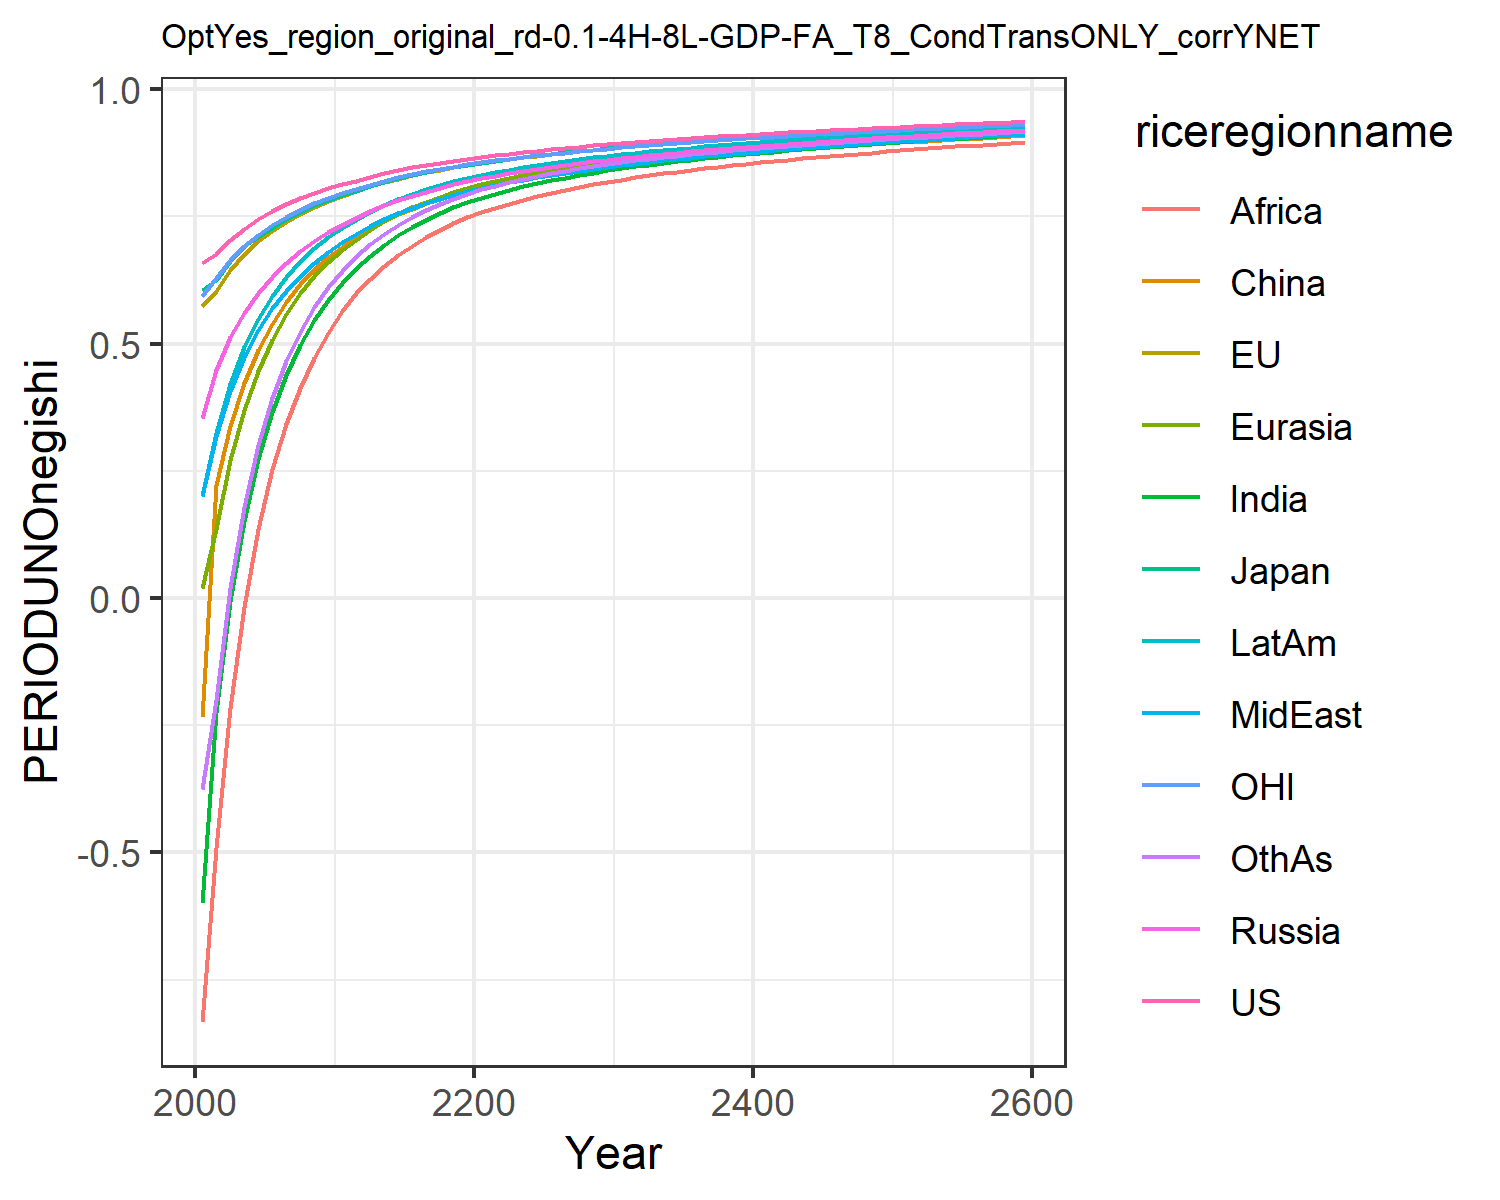

Data behind this chart, as committed beside it:
0.6583893374435342, 0.5728399300295937, 0.6053208815591151, 0.35404026984591885, 0.01986863469786393, -0.23454882884601558, -0.5987629986648584, 0.19955657840633811, -0.8326618777732833, 0.20091077679967817, 0.5930951848289272, -0.37495719825277174
0.6769, 0.6036, 0.6256, 0.4486, 0.1361, 0.2227, -0.2241, 0.3188, -0.4919, 0.3247, 0.6278, -0.1998
0.7038, 0.6442, 0.6622, 0.5128, 0.2711, 0.3373, -0.005084, 0.407, -0.2163, 0.4206, 0.6633, 0.02038
0.7253, 0.6753, 0.6912, 0.561, 0.3702, 0.4218, 0.1521, 0.4733, -0.01795, 0.4928, 0.691, 0.1795
0.7439, 0.7006, 0.7092, 0.5993, 0.4467, 0.4869, 0.2725, 0.5266, 0.1363, 0.5492, 0.7135, 0.3008
0.7598, 0.7218, 0.7276, 0.6314, 0.5077, 0.5385, 0.3653, 0.569, 0.2531, 0.594, 0.7323, 0.3935
0.7735, 0.7398, 0.7444, 0.6588, 0.5575, 0.5812, 0.4381, 0.6036, 0.3415, 0.6307, 0.7485, 0.4656
0.7854, 0.7552, 0.7589, 0.682, 0.5984, 0.6165, 0.497, 0.6327, 0.4126, 0.6612, 0.7628, 0.5236
0.7959, 0.7687, 0.7717, 0.7024, 0.6324, 0.6462, 0.5453, 0.6575, 0.4708, 0.687, 0.7755, 0.5709
0.8053, 0.7802, 0.7824, 0.7188, 0.66, 0.6701, 0.5855, 0.6802, 0.5216, 0.7088, 0.786, 0.6106
0.814, 0.7905, 0.7921, 0.7334, 0.6836, 0.6901, 0.6192, 0.7004, 0.5638, 0.7279, 0.7955, 0.6433
0.8201, 0.7992, 0.8, 0.7461, 0.7041, 0.7105, 0.6477, 0.7151, 0.5984, 0.7431, 0.8035, 0.6729
0.8281, 0.8088, 0.8096, 0.7598, 0.7237, 0.7267, 0.6729, 0.7307, 0.6272, 0.7585, 0.8124, 0.6959
0.8348, 0.817, 0.8177, 0.7714, 0.7405, 0.741, 0.6944, 0.7442, 0.652, 0.7719, 0.82, 0.7159
0.8407, 0.8242, 0.8248, 0.7816, 0.7549, 0.7538, 0.713, 0.756, 0.6735, 0.7835, 0.8267, 0.7333
0.846, 0.8306, 0.8311, 0.7906, 0.7676, 0.7651, 0.7292, 0.7666, 0.6923, 0.7938, 0.8327, 0.7485
0.8508, 0.8364, 0.8369, 0.7987, 0.7789, 0.7752, 0.7434, 0.7761, 0.7088, 0.8029, 0.8382, 0.7621
0.8552, 0.8418, 0.8421, 0.806, 0.7889, 0.7843, 0.7562, 0.7847, 0.7233, 0.8111, 0.8432, 0.7741
0.8593, 0.8467, 0.8469, 0.8127, 0.7978, 0.7925, 0.7676, 0.7924, 0.7362, 0.8185, 0.8478, 0.7849
0.8631, 0.8512, 0.8514, 0.8189, 0.8059, 0.7999, 0.7778, 0.7995, 0.7478, 0.8252, 0.852, 0.7945
0.8667, 0.8553, 0.8555, 0.8245, 0.8131, 0.8066, 0.7867, 0.8058, 0.7579, 0.8312, 0.856, 0.8029
0.8701, 0.8592, 0.8594, 0.8298, 0.8197, 0.8126, 0.7946, 0.8115, 0.7669, 0.8365, 0.8597, 0.8103
0.8732, 0.8628, 0.863, 0.8347, 0.8257, 0.8182, 0.802, 0.8169, 0.7749, 0.8415, 0.8632, 0.8172
0.8762, 0.8662, 0.8664, 0.8392, 0.8312, 0.8233, 0.8087, 0.822, 0.7824, 0.8462, 0.8665, 0.8235
0.879, 0.8695, 0.8696, 0.8434, 0.8364, 0.8281, 0.815, 0.8268, 0.7894, 0.8506, 0.8695, 0.8293
0.8818, 0.8726, 0.8728, 0.8475, 0.8412, 0.8327, 0.8209, 0.8314, 0.7959, 0.8548, 0.8726, 0.8348
0.8844, 0.8755, 0.8757, 0.8513, 0.8457, 0.8369, 0.8263, 0.8357, 0.802, 0.8587, 0.8754, 0.8399
0.8869, 0.8783, 0.8785, 0.8548, 0.8498, 0.8408, 0.8313, 0.8397, 0.8075, 0.8624, 0.8781, 0.8445
0.8893, 0.8809, 0.8811, 0.8581, 0.8537, 0.8444, 0.8359, 0.8434, 0.8127, 0.8657, 0.8807, 0.8487
0.8915, 0.8834, 0.8837, 0.8613, 0.8573, 0.8479, 0.8401, 0.847, 0.8175, 0.8689, 0.8831, 0.8527
0.8937, 0.8859, 0.8861, 0.8644, 0.8608, 0.8512, 0.8442, 0.8504, 0.8221, 0.872, 0.8855, 0.8564
0.8959, 0.8882, 0.8885, 0.8673, 0.8641, 0.8543, 0.8481, 0.8537, 0.8264, 0.8749, 0.8878, 0.8599
0.8979, 0.8904, 0.8907, 0.8701, 0.8672, 0.8573, 0.8517, 0.8568, 0.8305, 0.8777, 0.8899, 0.8632
0.8999, 0.8925, 0.8929, 0.8727, 0.8701, 0.8601, 0.8551, 0.8597, 0.8343, 0.8803, 0.892, 0.8663
0.9017, 0.8946, 0.8949, 0.8753, 0.8729, 0.8628, 0.8583, 0.8625, 0.8379, 0.8828, 0.894, 0.8692
0.9035, 0.8965, 0.8969, 0.8777, 0.8756, 0.8654, 0.8614, 0.8652, 0.8413, 0.8852, 0.8959, 0.872
0.9053, 0.8984, 0.8988, 0.8801, 0.8781, 0.8678, 0.8643, 0.8678, 0.8445, 0.8875, 0.8978, 0.8747
0.907, 0.9003, 0.9007, 0.8823, 0.8806, 0.8702, 0.8671, 0.8703, 0.8476, 0.8897, 0.8996, 0.8772
0.9087, 0.902, 0.9025, 0.8845, 0.8829, 0.8725, 0.8697, 0.8727, 0.8506, 0.8918, 0.9013, 0.8796
0.9103, 0.9038, 0.9042, 0.8867, 0.8852, 0.8747, 0.8723, 0.8751, 0.8535, 0.8939, 0.903, 0.8819
0.9119, 0.9054, 0.9059, 0.8887, 0.8874, 0.8768, 0.8748, 0.8774, 0.8563, 0.8959, 0.9047, 0.8842
0.9134, 0.9071, 0.9076, 0.8907, 0.8895, 0.8789, 0.8772, 0.8796, 0.8589, 0.8978, 0.9063, 0.8863
0.9149, 0.9087, 0.9092, 0.8927, 0.8915, 0.8809, 0.8795, 0.8817, 0.8615, 0.8996, 0.9079, 0.8884
0.9164, 0.9102, 0.9108, 0.8946, 0.8935, 0.8828, 0.8817, 0.8838, 0.864, 0.9015, 0.9094, 0.8904
0.9178, 0.9117, 0.9123, 0.8965, 0.8955, 0.8847, 0.8839, 0.8859, 0.8664, 0.9032, 0.9109, 0.8924
0.9192, 0.9132, 0.9139, 0.8983, 0.8973, 0.8866, 0.886, 0.8878, 0.8687, 0.9049, 0.9124, 0.8943
0.9206, 0.9147, 0.9153, 0.9, 0.8992, 0.8884, 0.888, 0.8898, 0.871, 0.9066, 0.9138, 0.8961
0.9219, 0.9161, 0.9168, 0.9018, 0.9009, 0.8901, 0.89, 0.8917, 0.8732, 0.9083, 0.9153, 0.8979
0.9232, 0.9175, 0.9182, 0.9035, 0.9027, 0.8918, 0.892, 0.8935, 0.8754, 0.9098, 0.9166, 0.8996
0.9245, 0.9188, 0.9196, 0.9051, 0.9044, 0.8935, 0.8939, 0.8953, 0.8775, 0.9114, 0.918, 0.9013
0.9258, 0.9202, 0.9209, 0.9067, 0.906, 0.8952, 0.8957, 0.8971, 0.8795, 0.9129, 0.9193, 0.903
0.927, 0.9215, 0.9223, 0.9083, 0.9077, 0.8968, 0.8975, 0.8988, 0.8815, 0.9144, 0.9206, 0.9046
0.9282, 0.9227, 0.9236, 0.9099, 0.9092, 0.8984, 0.8992, 0.9005, 0.8835, 0.9159, 0.9219, 0.9062
0.9294, 0.924, 0.9248, 0.9114, 0.9108, 0.8999, 0.901, 0.9022, 0.8854, 0.9173, 0.9231, 0.9077
0.9306, 0.9252, 0.9261, 0.9129, 0.9123, 0.9014, 0.9026, 0.9038, 0.8873, 0.9187, 0.9244, 0.9092
0.9317, 0.9264, 0.9273, 0.9143, 0.9138, 0.9029, 0.9043, 0.9054, 0.8891, 0.9201, 0.9256, 0.9107
0.9329, 0.9276, 0.9285, 0.9158, 0.9152, 0.9044, 0.9059, 0.907, 0.8909, 0.9214, 0.9268, 0.9121
0.934, 0.9288, 0.9297, 0.9172, 0.9167, 0.9058, 0.9075, 0.9085, 0.8926, 0.9227, 0.9279, 0.9135
0.9351, 0.9299, 0.9309, 0.9185, 0.9181, 0.9072, 0.909, 0.91, 0.8944, 0.924, 0.9291, 0.9149
0.9351, 0.9299, 0.9309, 0.9185, 0.9181, 0.9072, 0.909, 0.91, 0.8944, 0.924, 0.9291, 0.9149
